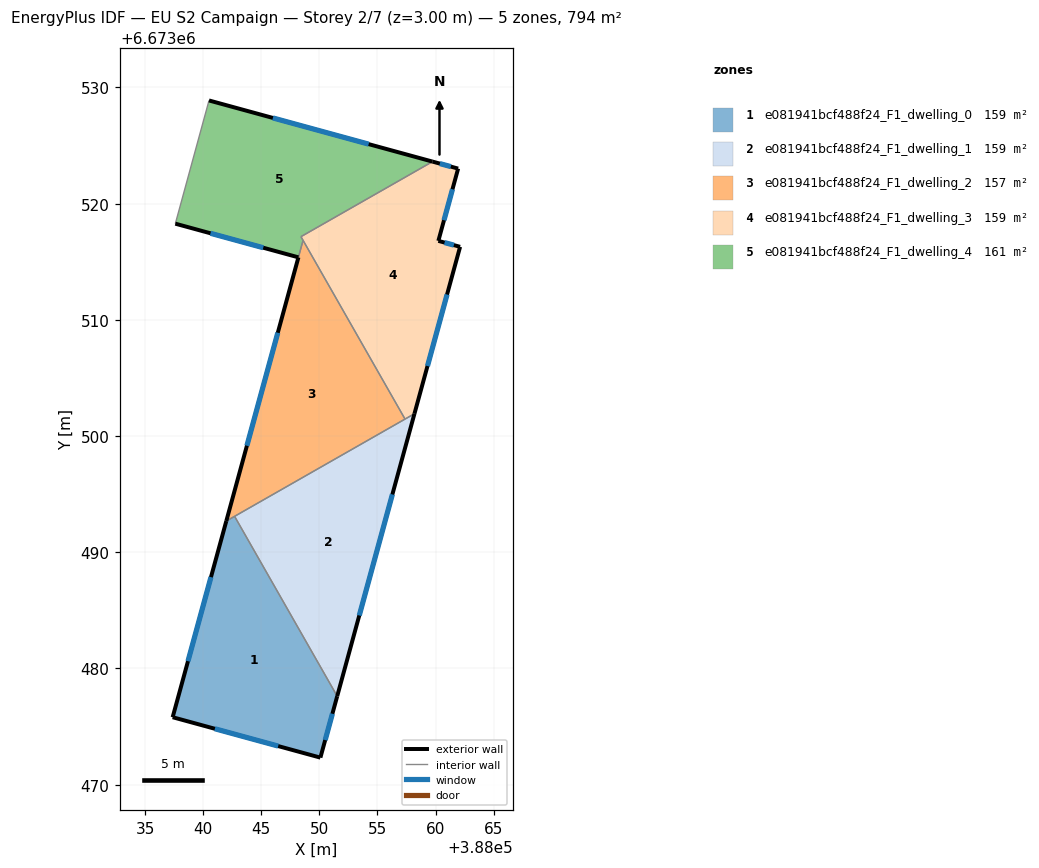
=== STOREY PLAN SPEC (per zone: floor XY polygon, exterior-wall plan segments, windows/doors) ===
zone 1: e081941bcf488f24_F1_dwelling_0  (158.8 m²)
  floor: (388042.71, 6673493.09) (388051.54, 6673477.61) (388050.09, 6673472.33) (388037.38, 6673475.80) (388041.99, 6673492.68)
  exterior wall: (388050.09, 6673472.33) – (388051.54, 6673477.61)  [5.5 m]
    window: (388050.50, 6673473.84) – (388051.12, 6673476.10)  [3.0 m²]
  exterior wall: (388037.38, 6673475.80) – (388050.09, 6673472.33)  [13.2 m]
    window: (388041.01, 6673474.81) – (388046.46, 6673473.32)  [7.3 m²]
  exterior wall: (388041.99, 6673492.68) – (388037.38, 6673475.80)  [17.5 m]
    window: (388040.67, 6673487.86) – (388038.70, 6673480.63)  [9.6 m²]
  interior walls: 2
zone 2: e081941bcf488f24_F1_dwelling_1  (158.8 m²)
  floor: (388058.18, 6673501.92) (388051.54, 6673477.61) (388042.71, 6673493.09)
  exterior wall: (388051.54, 6673477.61) – (388058.18, 6673501.92)  [25.2 m]
    window: (388053.44, 6673484.56) – (388056.29, 6673494.98)  [13.9 m²]
  interior walls: 3
zone 3: e081941bcf488f24_F1_dwelling_2  (156.8 m²)
  floor: (388048.60, 6673516.84) (388057.38, 6673501.46) (388041.99, 6673492.68)
  exterior wall: (388048.20, 6673515.38) – (388041.99, 6673492.68)  [23.5 m]
    window: (388046.43, 6673508.89) – (388043.77, 6673499.17)  [13.0 m²]
  interior walls: 4
zone 4: e081941bcf488f24_F1_dwelling_3  (158.8 m²)
  floor: (388061.94, 6673523.02) (388060.24, 6673516.80) (388062.11, 6673516.29) (388058.18, 6673501.92) (388057.38, 6673501.46) (388048.42, 6673517.16) (388059.74, 6673523.62)
  exterior wall: (388061.94, 6673523.02) – (388059.74, 6673523.62)  [2.3 m]
    window: (388061.31, 6673523.19) – (388060.37, 6673523.45)  [1.3 m²]
  exterior wall: (388060.24, 6673516.80) – (388061.94, 6673523.02)  [6.4 m]
    window: (388060.73, 6673518.58) – (388061.46, 6673521.24)  [3.6 m²]
  exterior wall: (388062.11, 6673516.29) – (388060.24, 6673516.80)  [1.9 m]
    window: (388061.58, 6673516.43) – (388060.78, 6673516.65)  [1.1 m²]
  exterior wall: (388058.18, 6673501.92) – (388062.11, 6673516.29)  [14.9 m]
    window: (388059.31, 6673506.03) – (388060.99, 6673512.18)  [8.2 m²]
  interior walls: 4
zone 5: e081941bcf488f24_F1_dwelling_4  (160.8 m²)
  floor: (388059.74, 6673523.62) (388048.42, 6673517.16) (388048.60, 6673516.84) (388048.20, 6673515.38) (388037.61, 6673518.28) (388040.51, 6673528.88)
  exterior wall: (388037.61, 6673518.28) – (388048.20, 6673515.38)  [11.0 m]
    window: (388040.63, 6673517.45) – (388045.17, 6673516.21)  [6.1 m²]
  exterior wall: (388059.74, 6673523.62) – (388040.51, 6673528.88)  [19.9 m]
    window: (388054.25, 6673525.12) – (388046.00, 6673527.38)  [11.0 m²]
  interior walls: 4

=== DERIVED (storey summary) ===
Building: EU S2 Campaign
Storey: 2 of 7  (floor level z = 3.00 m)
Storey gross floor area: 794.0 m²
Zones on this storey: 5
  - e081941bcf488f24_F1_dwelling_0: floor 158.8 m²; exterior wall 36.2 m (108.5 m²); 3 window(s) 19.9 m²; WWR 18.4%
  - e081941bcf488f24_F1_dwelling_1: floor 158.8 m²; exterior wall 25.2 m (75.6 m²); 1 window(s) 13.9 m²; WWR 18.4%
  - e081941bcf488f24_F1_dwelling_2: floor 156.8 m²; exterior wall 23.5 m (70.6 m²); 1 window(s) 13.0 m²; WWR 18.4%
  - e081941bcf488f24_F1_dwelling_3: floor 158.8 m²; exterior wall 25.6 m (76.7 m²); 4 window(s) 14.1 m²; WWR 18.4%
  - e081941bcf488f24_F1_dwelling_4: floor 160.8 m²; exterior wall 30.9 m (92.8 m²); 2 window(s) 17.0 m²; WWR 18.4%
Zone adjacency (shared interzone walls):
  - e081941bcf488f24_F1_dwelling_0 ↔ e081941bcf488f24_F1_dwelling_1
  - e081941bcf488f24_F1_dwelling_0 ↔ e081941bcf488f24_F1_dwelling_2
  - e081941bcf488f24_F1_dwelling_1 ↔ e081941bcf488f24_F1_dwelling_2
  - e081941bcf488f24_F1_dwelling_1 ↔ e081941bcf488f24_F1_dwelling_3
  - e081941bcf488f24_F1_dwelling_2 ↔ e081941bcf488f24_F1_dwelling_3
  - e081941bcf488f24_F1_dwelling_2 ↔ e081941bcf488f24_F1_dwelling_4
  - e081941bcf488f24_F1_dwelling_3 ↔ e081941bcf488f24_F1_dwelling_4